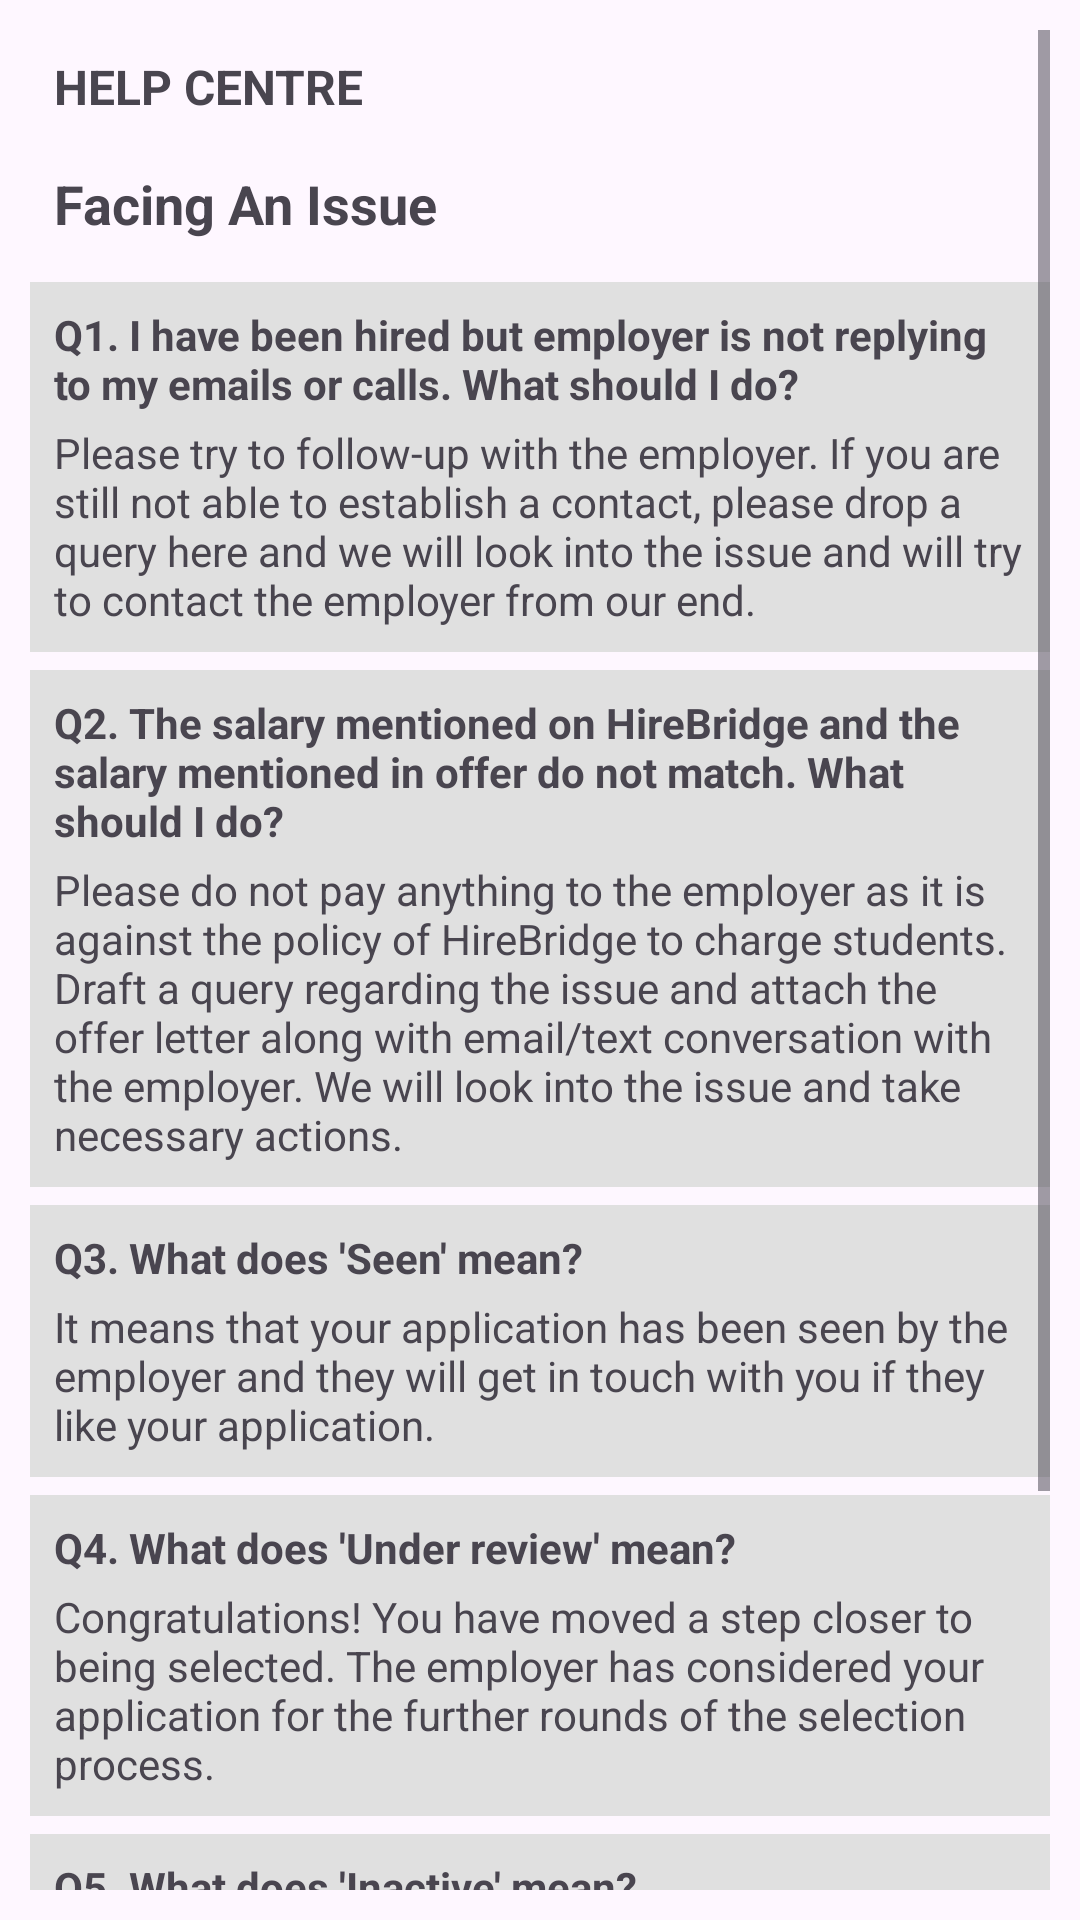

This screen was rendered from an Android layout file. Write that file and the resources it references.
<!-- AndroidManifest.xml: application theme Theme.HireBridge -->
<!-- res/layout/fragment_facing_issue.xml -->
<?xml version="1.0" encoding="utf-8"?>
<ScrollView xmlns:android="http://schemas.android.com/apk/res/android"
    android:layout_width="match_parent"
    android:layout_height="match_parent"
    android:padding="10dp">

    <LinearLayout
        android:orientation="vertical"
        android:layout_width="match_parent"
        android:layout_height="wrap_content">

        
        <TextView
            android:id="@+id/tvTitle"
            android:layout_width="match_parent"
            android:layout_height="wrap_content"
            android:text="HELP CENTRE"
            android:textStyle="bold"
            android:textSize="16sp"
            android:padding="8dp"
            android:gravity="center_vertical"/>

        <TextView
            android:id="@+id/tvSubTitle"
            android:layout_width="match_parent"
            android:layout_height="wrap_content"
            android:text="Facing An Issue"
            android:textStyle="bold"
            android:textSize="18sp"
            android:padding="8dp"/>

        
        <LinearLayout
            android:orientation="vertical"
            android:background="#E0E0E0"
            android:padding="8dp"
            android:layout_marginTop="6dp"
            android:layout_width="match_parent"
            android:layout_height="wrap_content">

            <TextView
                android:text="Q1. I have been hired but employer is not replying to my emails or calls. What should I do?"
                android:textStyle="bold"
                android:textSize="14sp"
                android:layout_width="match_parent"
                android:layout_height="wrap_content"/>

            <TextView
                android:text="Please try to follow-up with the employer. If you are still not able to establish a contact, please drop a query here and we will look into the issue and will try to contact the employer from our end."
                android:textSize="14sp"
                android:layout_marginTop="4dp"
                android:layout_width="match_parent"
                android:layout_height="wrap_content"/>
        </LinearLayout>

        
        <LinearLayout
            android:orientation="vertical"
            android:background="#E0E0E0"
            android:padding="8dp"
            android:layout_marginTop="6dp"
            android:layout_width="match_parent"
            android:layout_height="wrap_content">

            <TextView
                android:text="Q2. The salary mentioned on HireBridge and the salary mentioned in offer do not match. What should I do?"
                android:textStyle="bold"
                android:textSize="14sp"
                android:layout_width="match_parent"
                android:layout_height="wrap_content"/>

            <TextView
                android:text="Please do not pay anything to the employer as it is against the policy of HireBridge to charge students. Draft a query regarding the issue and attach the offer letter along with email/text conversation with the employer. We will look into the issue and take necessary actions."
                android:textSize="14sp"
                android:layout_marginTop="4dp"
                android:layout_width="match_parent"
                android:layout_height="wrap_content"/>
        </LinearLayout>

        
        <LinearLayout
            android:orientation="vertical"
            android:background="#E0E0E0"
            android:padding="8dp"
            android:layout_marginTop="6dp"
            android:layout_width="match_parent"
            android:layout_height="wrap_content">

            <TextView
                android:text="Q3. What does 'Seen' mean?"
                android:textStyle="bold"
                android:textSize="14sp"
                android:layout_width="match_parent"
                android:layout_height="wrap_content"/>

            <TextView
                android:text="It means that your application has been seen by the employer and they will get in touch with you if they like your application."
                android:textSize="14sp"
                android:layout_marginTop="4dp"
                android:layout_width="match_parent"
                android:layout_height="wrap_content"/>
        </LinearLayout>

        
        <LinearLayout
            android:orientation="vertical"
            android:background="#E0E0E0"
            android:padding="8dp"
            android:layout_marginTop="6dp"
            android:layout_width="match_parent"
            android:layout_height="wrap_content">

            <TextView
                android:text="Q4. What does 'Under review' mean?"
                android:textStyle="bold"
                android:textSize="14sp"
                android:layout_width="match_parent"
                android:layout_height="wrap_content"/>

            <TextView
                android:text="Congratulations! You have moved a step closer to being selected. The employer has considered your application for the further rounds of the selection process."
                android:textSize="14sp"
                android:layout_marginTop="4dp"
                android:layout_width="match_parent"
                android:layout_height="wrap_content"/>
        </LinearLayout>

        
        <LinearLayout
            android:orientation="vertical"
            android:background="#E0E0E0"
            android:padding="8dp"
            android:layout_marginTop="6dp"
            android:layout_width="match_parent"
            android:layout_height="wrap_content">

            <TextView
                android:text="Q5. What does 'Inactive' mean?"
                android:textStyle="bold"
                android:textSize="14sp"
                android:layout_width="match_parent"
                android:layout_height="wrap_content"/>

            <TextView
                android:text="It means that the internship or job was removed from our website as it was found to be violating our policies. We apologise for the inconvenience caused."
                android:textSize="14sp"
                android:layout_marginTop="4dp"
                android:layout_width="match_parent"
                android:layout_height="wrap_content"/>
        </LinearLayout>

        
        <LinearLayout
            android:orientation="vertical"
            android:background="#E0E0E0"
            android:padding="8dp"
            android:layout_marginTop="6dp"
            android:layout_width="match_parent"
            android:layout_height="wrap_content">

            <TextView
                android:text="Q6. What does 'Hired' mean?"
                android:textStyle="bold"
                android:textSize="14sp"
                android:layout_width="match_parent"
                android:layout_height="wrap_content"/>

            <TextView
                android:text="It means that you have been hired and the employer will get in touch with more details or turn your profile into their system. Congratulations!"
                android:textSize="14sp"
                android:layout_marginTop="4dp"
                android:layout_width="match_parent"
                android:layout_height="wrap_content"/>
        </LinearLayout>

    </LinearLayout>
</ScrollView>
<!-- resources referenced by this layout -->
<resources>
  <style name="Theme.HireBridge" parent="Base.Theme.HireBridge" />
  <style name="Base.Theme.HireBridge" parent="Theme.Material3.DayNight.NoActionBar">
          
          
      </style>
</resources>
